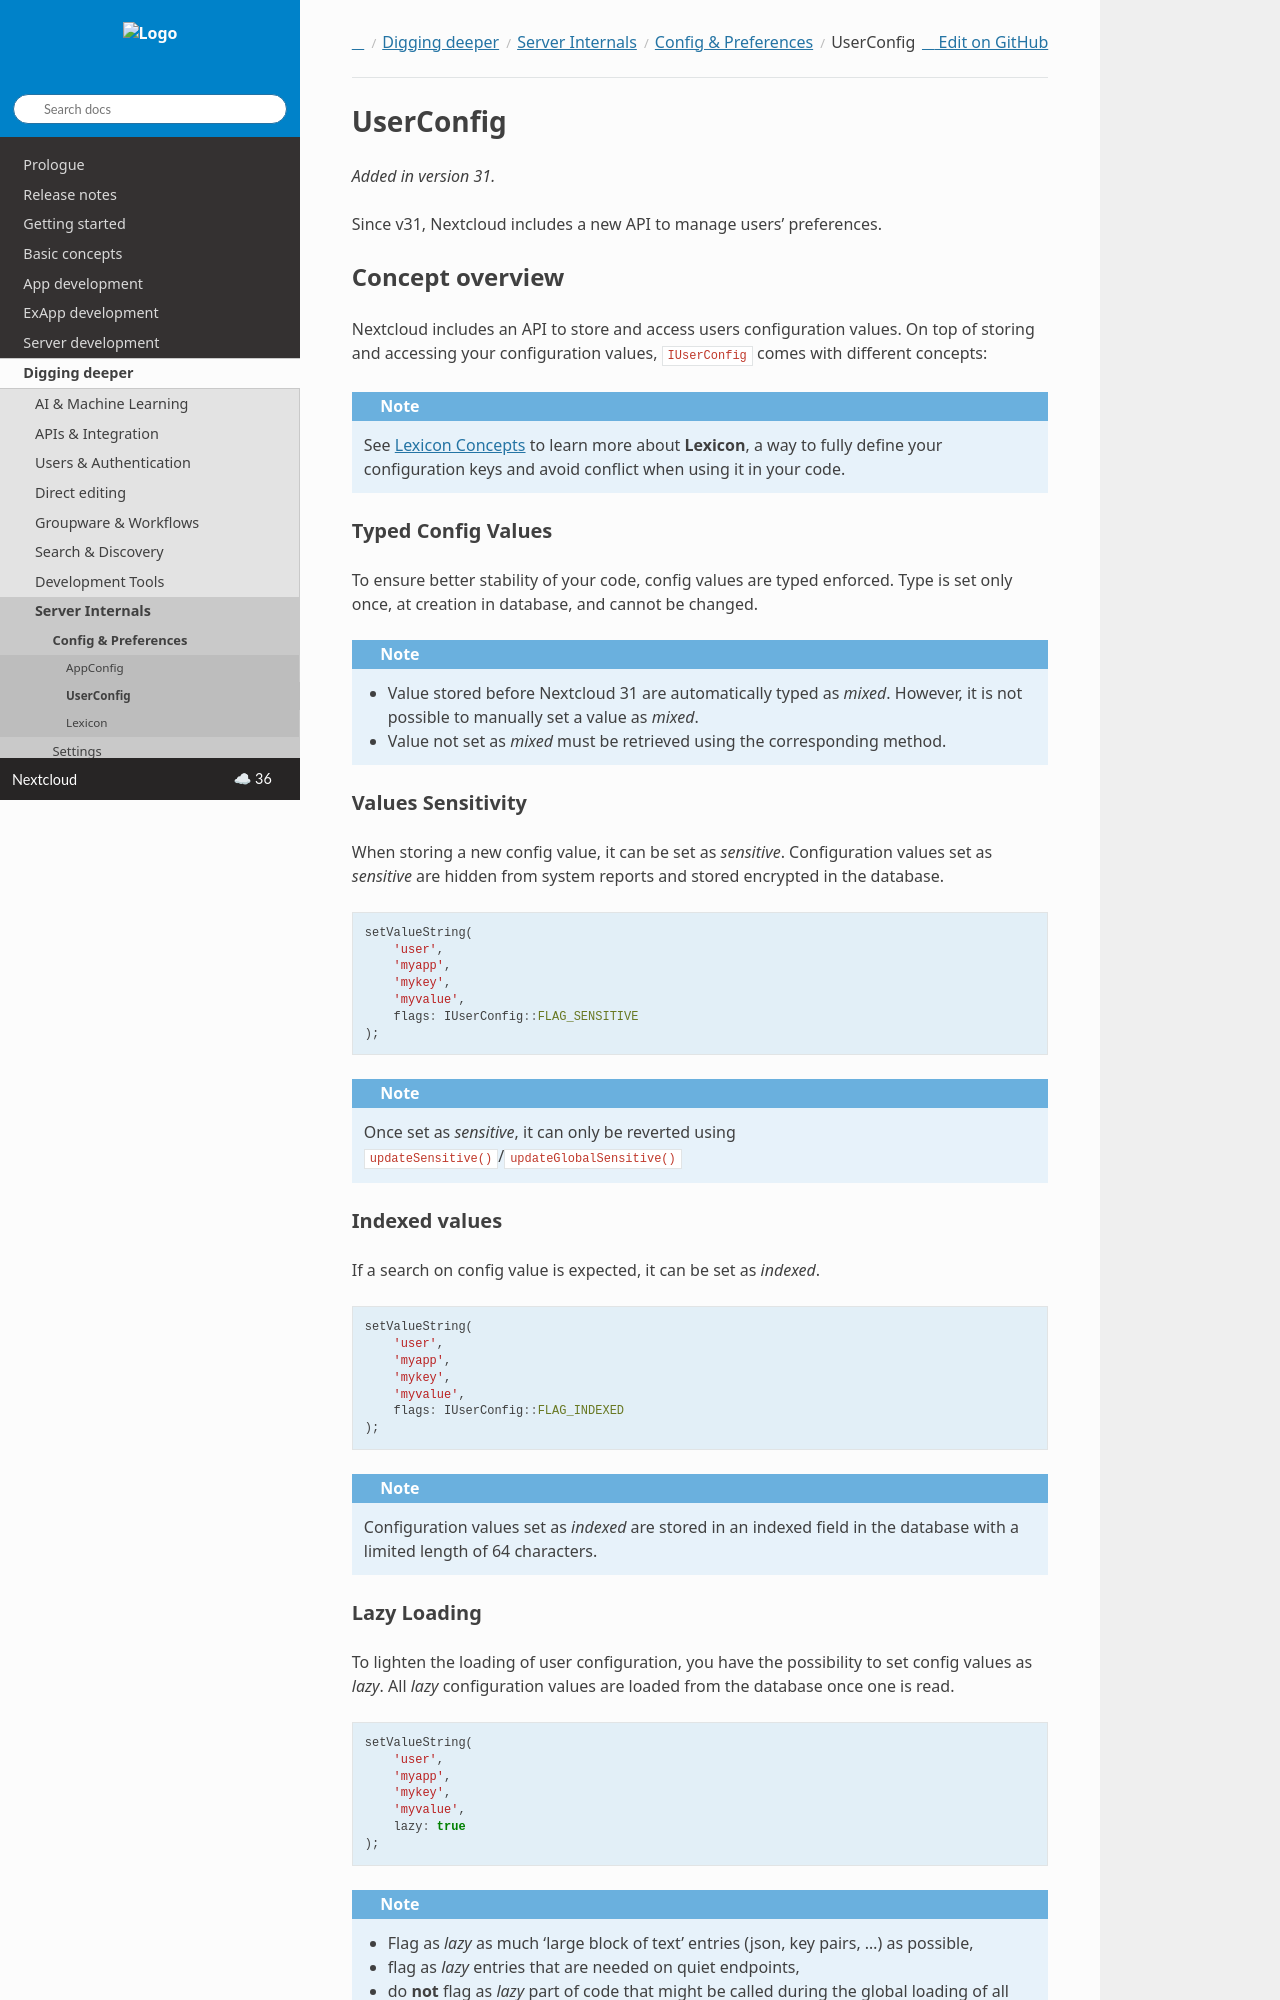

repository: nextcloud/documentation · page: server/latest/developer_manual/digging_deeper/config/userconfig.html · generator: sphinx

==========
UserConfig
==========

.. versionadded:: 31

Since v31, Nextcloud includes a new API to manage users' preferences.


Concept overview
----------------

Nextcloud includes an API to store and access users configuration values.
On top of storing and accessing your configuration values, ``IUserConfig`` comes with different concepts:

.. _userconfig_concepts:

.. note::
    See :ref:`Lexicon Concepts <concept-overview>` to learn more about **Lexicon**, a way to fully define your configuration keys and avoid conflict when using it in your code.


Typed Config Values
^^^^^^^^^^^^^^^^^^^

To ensure better stability of your code, config values are typed enforced.
Type is set only once, at creation in database, and cannot be changed.

.. note::
    - Value stored before Nextcloud 31 are automatically typed as `mixed`. However, it is not possible to manually set a value as `mixed`.
    - Value not set as `mixed` must be retrieved using the corresponding method.

Values Sensitivity
^^^^^^^^^^^^^^^^^^

When storing a new config value, it can be set as `sensitive`.
Configuration values set as `sensitive` are hidden from system reports and stored encrypted in the database.

.. code-block:: php

    setValueString(
        'user',
        'myapp',
        'mykey',
        'myvalue',
        flags: IUserConfig::FLAG_SENSITIVE
    );

.. note::
    Once set as `sensitive`, it can only be reverted using ``updateSensitive()``/``updateGlobalSensitive()``

Indexed values
^^^^^^^^^^^^^^

If a search on config value is expected, it can be set as `indexed`.

.. code-block:: php

    setValueString(
        'user',
        'myapp',
        'mykey',
        'myvalue',
        flags: IUserConfig::FLAG_INDEXED
    );

.. note::
    Configuration values set as `indexed` are stored in an indexed field in the database with a limited length of 64 characters.


Lazy Loading
^^^^^^^^^^^^

To lighten the loading of user configuration, you have the possibility to set config values as `lazy`.
All `lazy` configuration values are loaded from the database once one is read.

.. code-block:: php

    setValueString(
        'user',
        'myapp',
        'mykey',
        'myvalue',
        lazy: true
    );

.. note::
    - Flag as `lazy` as much 'large block of text' entries (json, key pairs, ...) as possible,
    - flag as `lazy` entries that are needed on quiet endpoints,
    - do **not** flag as `lazy` part of code that might be called during the global loading of all pages.


Retrieving the configuration value will require to specify the fact that it is stored as `lazy`.

.. code-block:: php

    getValueString(
        'user',
        'myapp',
        'mykey',
        'default',
        lazy: true
    );

Consuming the UserConfig API
----------------------------

To consume the API, you first need to :ref:`inject<dependency-injection>` ``\OCP\Config\IUserConfig``
